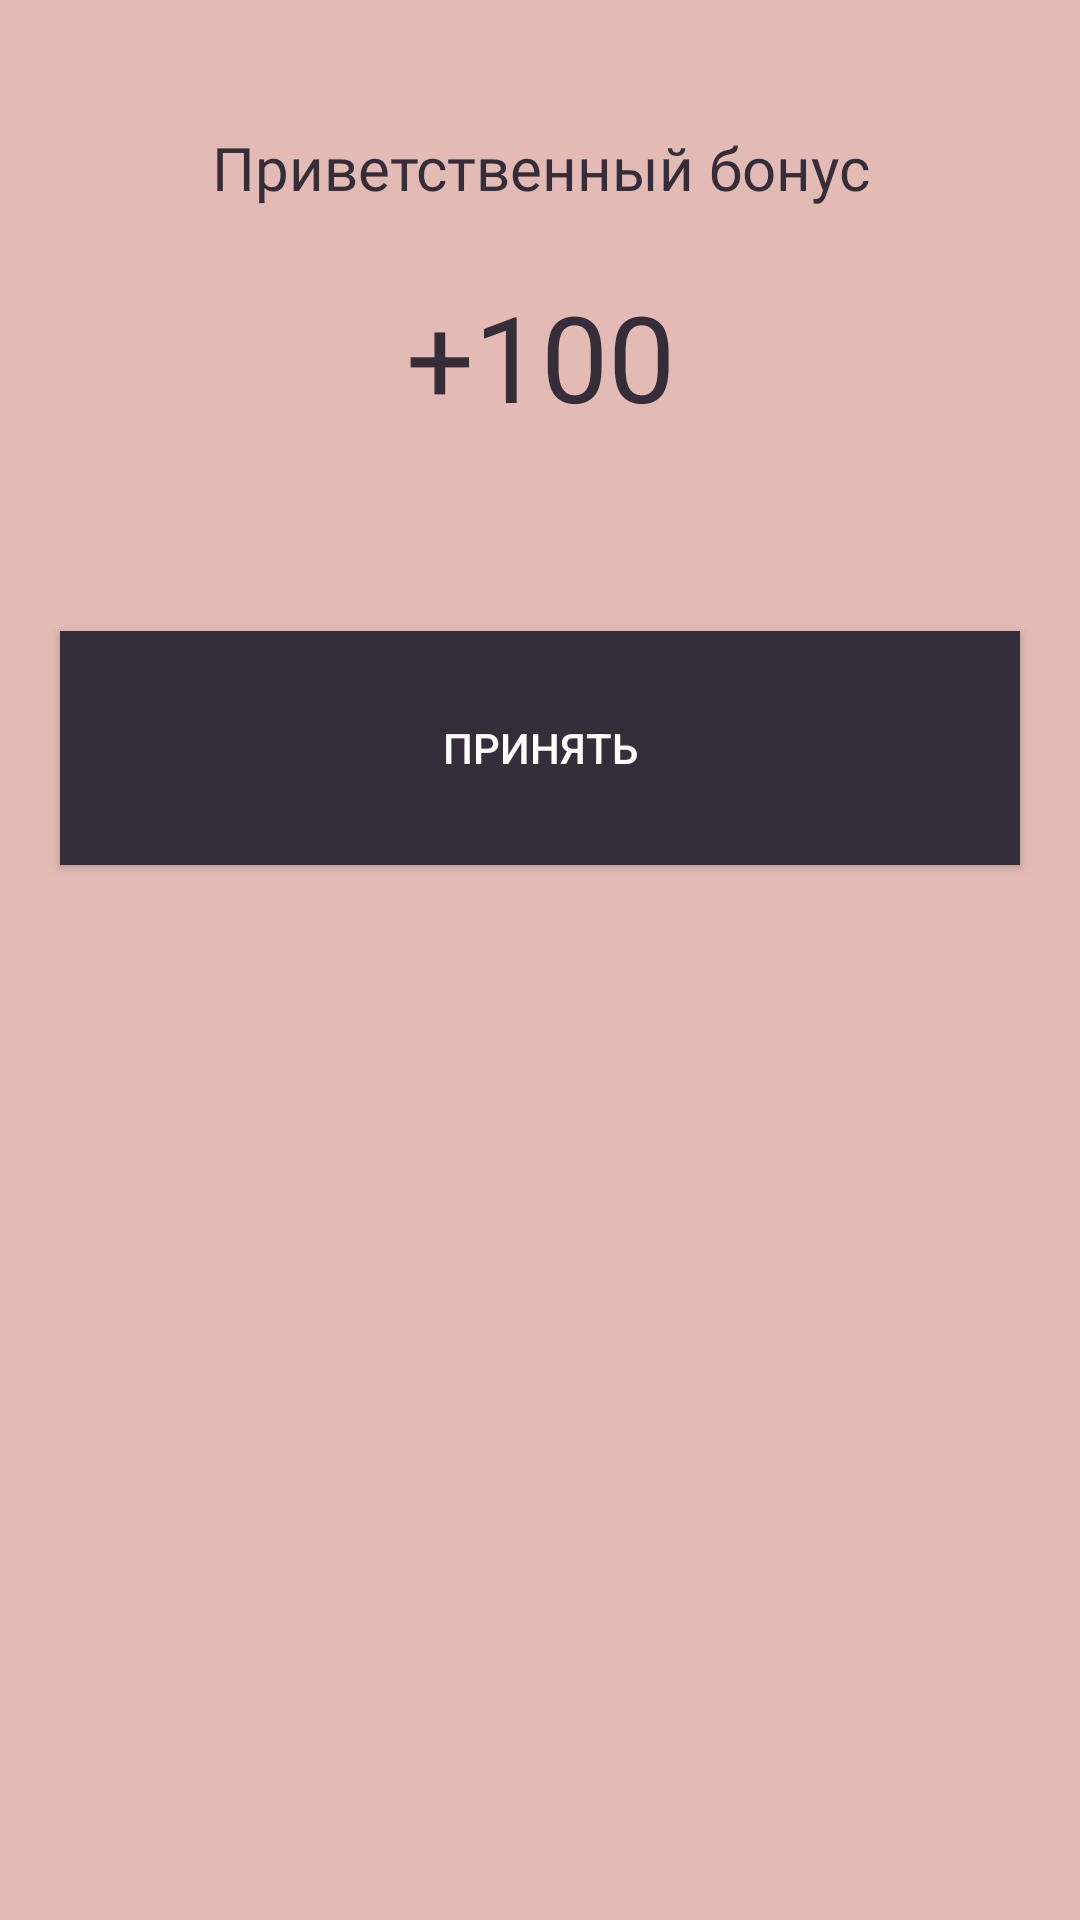

Reconstruct the res/layout file that produces this screen, plus the resources it refers to.
<!-- AndroidManifest.xml: application theme Theme.LibraryApp -->
<!-- res/layout/welcome_bonus_fragment_dialog.xml -->
<?xml version="1.0" encoding="utf-8"?>
<LinearLayout
    xmlns:android="http://schemas.android.com/apk/res/android"
    android:layout_width="match_parent"
    android:layout_height="match_parent"
    android:orientation="vertical"
    android:background="@color/primaryPink1"
    android:weightSum="15">

    <TextView
        android:id="@+id/textView2"
        android:layout_width="match_parent"
        android:layout_height="wrap_content"
        android:layout_weight="1.5"
        android:gravity="center"
        android:layout_marginLeft="20dp"
        android:layout_marginRight="20dp"
        android:layout_marginTop="20dp"
        android:fontFamily="@font/marta"
        android:textSize="@dimen/names_text_size"
        android:text="Приветственный бонус"
        android:textColor="@color/primaryBlack"
        />

    <TextView
        android:id="@+id/textView3"
        android:layout_width="match_parent"
        android:layout_height="wrap_content"
        android:layout_weight="1.5"
        android:text="+100"
        android:textColor="@color/primaryBlack"
        android:layout_marginLeft="20dp"
        android:layout_marginRight="20dp"
        android:textSize="@dimen/big_text_size"
        android:fontFamily="@font/marta"
        android:gravity="center_horizontal" />

    <Button
        android:id="@+id/buttonGet15"
        android:layout_width="match_parent"
        android:layout_height="wrap_content"
        android:layout_weight="1"
        android:layout_margin="20dp"
        android:text="Принять"
        android:textColor="@color/primaryWhite"
        android:background="@color/primaryBlack"/>
</LinearLayout>
<!-- resources referenced by this layout -->
<resources>
  <color name="primaryBlack">#352D39</color>
  <color name="primaryPink1">#E3BBB4</color>
  <color name="primaryWhite">#FFFCF9</color>
  <dimen name="big_text_size">40dp</dimen>
  <dimen name="names_text_size">20sp</dimen>
  <style name="Theme.LibraryApp" parent="Theme.MaterialComponents.Light.NoActionBar">
          
          <item name="colorPrimary">@color/primaryPink2</item>
          <item name="colorPrimaryVariant">@color/primaryPink2</item>
          <item name="colorOnPrimary">@color/primaryBlack</item>
          
          <item name="colorSecondary">@color/primaryPink1</item>
          <item name="colorOnSecondary">@color/primaryBlack</item>
          <item name="colorOnBackground">@color/primaryPink1</item>
          <item name="windowActionBar">false</item>
          <item name="windowNoTitle">true</item>
          
          <item name="android:statusBarColor" tools:targetApi="l">?attr/colorPrimaryVariant</item>
          
      </style>
  <color name="primaryPink2">#EBB3BC</color>
</resources>
